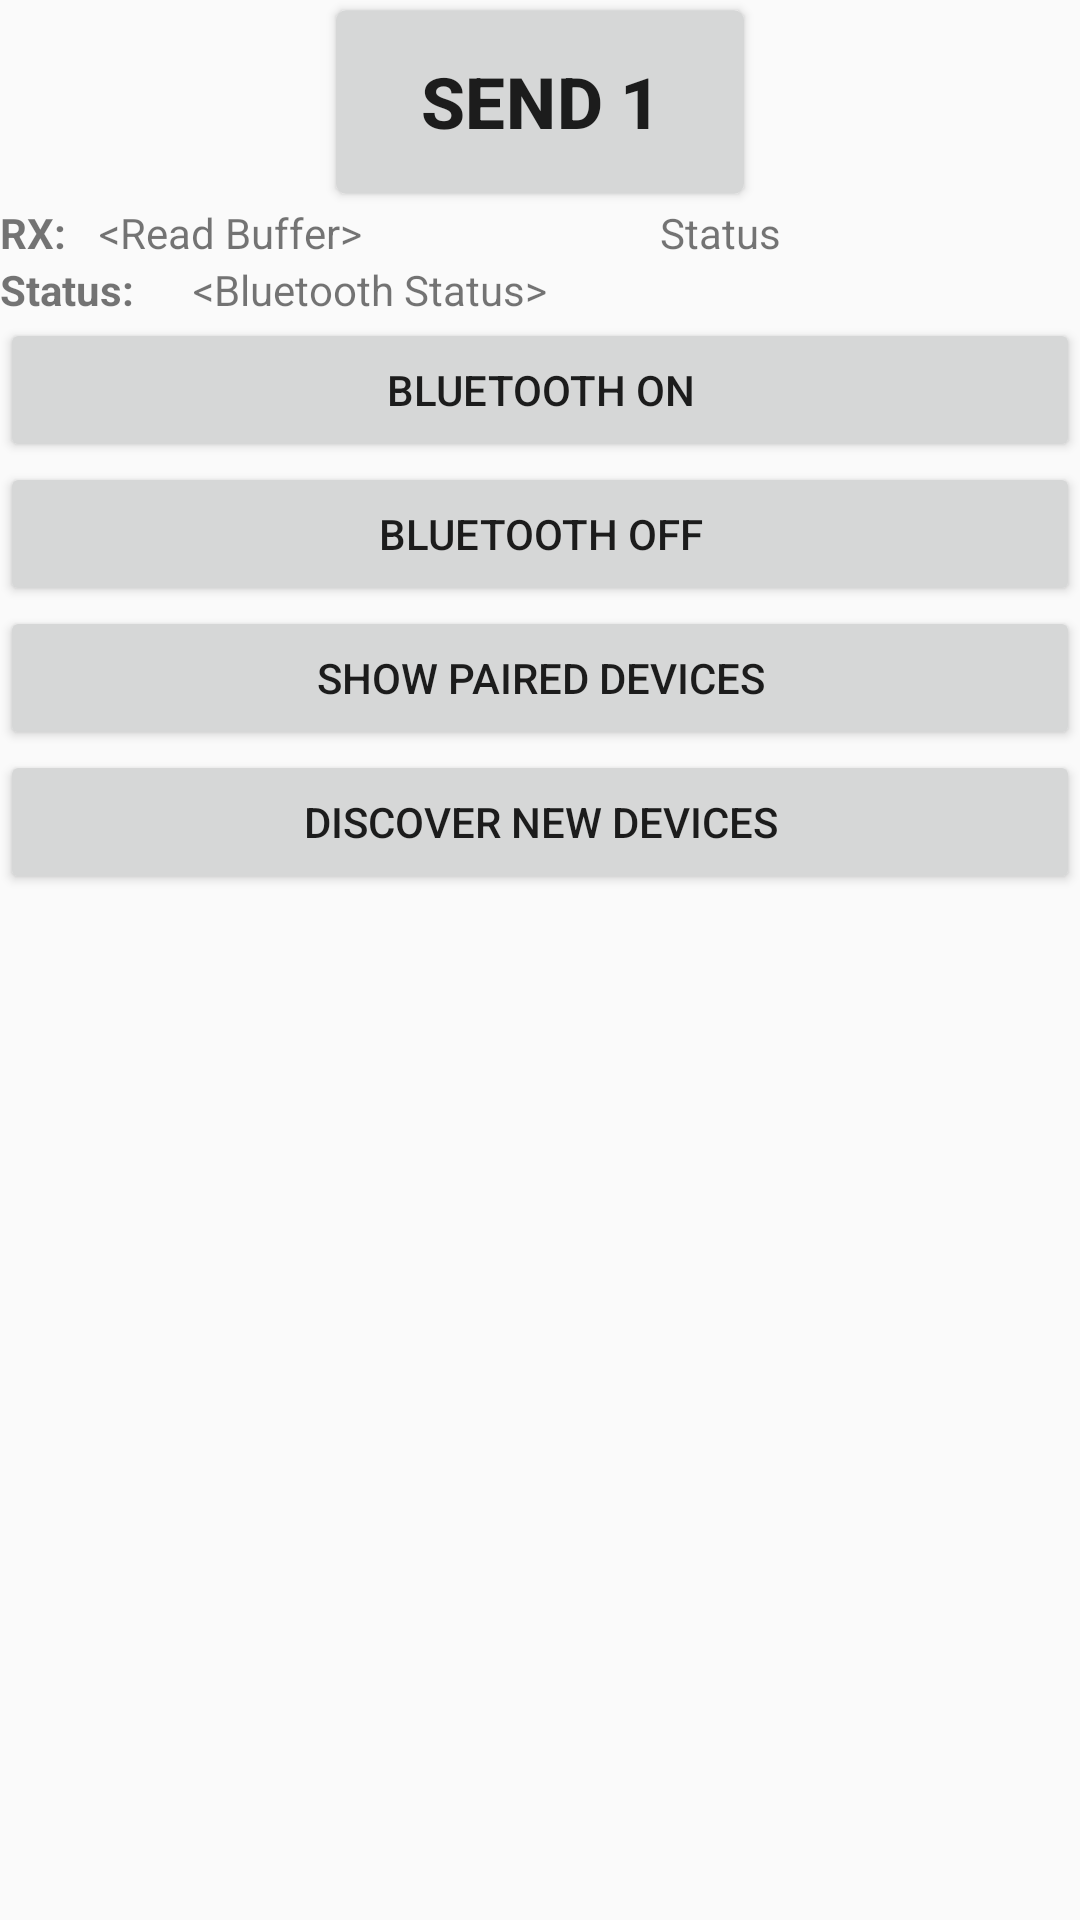

Reconstruct the res/layout file that produces this screen, plus the resources it refers to.
<!-- AndroidManifest.xml: application theme AppTheme -->
<!-- res/layout/bluetooth.xml -->
<LinearLayout xmlns:android="http://schemas.android.com/apk/res/android"
    xmlns:app="http://schemas.android.com/apk/res-auto"
    xmlns:tools="http://schemas.android.com/tools"
    android:layout_width="match_parent"
    android:layout_height="match_parent"

    tools:context=".Bluetooth"
    android:orientation="vertical">

        <LinearLayout
            android:orientation="vertical"
            android:layout_width="match_parent"
            android:layout_height="match_parent">

            <Button
                android:layout_width="wrap_content"
                android:layout_height="wrap_content"
                android:text="SEND 1"
                android:id="@+id/buttonLED"
                android:layout_marginTop="10dp"
                android:checked="false"
                android:layout_alignLeft="@+id/bluetoothStatus"
                android:layout_alignStart="@+id/bluetoothStatus"
                android:scaleX="1.7"
                android:scaleY="1.7"
                android:textStyle="bold"
                android:layout_gravity="center_horizontal"
                android:onClick="sendInformation"/>

            <LinearLayout
                android:orientation="horizontal"
                android:layout_width="match_parent"
                android:layout_marginTop="10dp"
                android:layout_height="wrap_content">
                <TextView
                    android:layout_width="wrap_content"
                    android:layout_height="wrap_content"
                    android:layout_weight="0.1"
                    android:text="RX:"
                    android:ellipsize="end"
                    android:maxLines="1"
                    android:textStyle="bold" />
                <TextView
                    android:layout_width="wrap_content"
                    android:layout_height="wrap_content"
                    android:layout_weight="0.9"
                    android:ellipsize="end"
                    android:maxLines="1"
                    android:text="&lt;Read Buffer>"
                    android:id="@+id/readBuffer"
                    android:layout_centerHorizontal="true" />
                <TextView
                    android:layout_width="wrap_content"
                    android:layout_height="wrap_content"
                    android:layout_weight="0.9"
                    android:ellipsize="end"
                    android:maxLines="1"
                    android:text="Status"
                    android:id="@+id/status"
                    android:layout_centerHorizontal="true" />
            </LinearLayout>

            <LinearLayout
                android:orientation="horizontal"
                android:layout_width="match_parent"
                android:layout_height="wrap_content">
                <TextView
                    android:layout_width="wrap_content"
                    android:layout_height="wrap_content"
                    android:layout_weight="0.1"
                    android:text="Status:"
                    android:ellipsize="end"
                    android:maxLines="1"
                    android:textStyle="bold" />
                <TextView
                    android:layout_width="wrap_content"
                    android:layout_height="wrap_content"
                    android:layout_weight="0.9"

                    android:text="&lt;Bluetooth Status>"
                    android:id="@+id/bluetoothStatus"
                    android:ellipsize="end"
                    android:maxLines="1"
                    android:layout_centerHorizontal="true"
                    android:layout_alignTop="@+id/checkboxLED1" />
            </LinearLayout>

            <Button
                android:layout_width="match_parent"
                android:layout_height="wrap_content"
                android:text="Bluetooth ON"
                android:id="@+id/scan"
                android:layout_centerVertical="true"
                android:layout_toStartOf="@+id/off"
                android:layout_toLeftOf="@+id/off" />

            <Button
                android:layout_width="match_parent"
                android:layout_height="wrap_content"
                android:text="Bluetooth OFF"
                android:id="@+id/off"
                android:layout_alignBottom="@+id/scan"
                android:layout_toEndOf="@+id/PairedBtn"
                android:layout_toRightOf="@+id/PairedBtn" />

            <Button
                android:layout_width="match_parent"
                android:layout_height="wrap_content"
                android:text="Show paired Devices"
                android:id="@+id/PairedBtn"
                android:layout_below="@+id/scan"
                android:layout_toStartOf="@+id/discover"
                android:layout_toLeftOf="@+id/discover" />

            <Button
                android:layout_width="match_parent"
                android:layout_height="wrap_content"
                android:text="Discover New Devices"
                android:id="@+id/discover"
                android:layout_below="@+id/off"
                android:layout_toRightOf="@+id/checkboxLED1"
                android:layout_toEndOf="@+id/checkboxLED1" />

            <ListView
                android:layout_width="wrap_content"
                android:layout_height="wrap_content"
                android:id="@+id/devicesListView"
                android:choiceMode="singleChoice"
                android:layout_below="@+id/PairedBtn"
                android:layout_alignRight="@+id/off"
                android:layout_alignEnd="@+id/off" />

        </LinearLayout>

</LinearLayout>
<!-- resources referenced by this layout -->
<resources>
  <style name="AppTheme" parent="Theme.AppCompat.Light.NoActionBar">
          
          <item name="colorPrimary">@color/colorPrimary</item>
          <item name="colorPrimaryDark">@color/colorPrimaryDark</item>
          <item name="colorAccent">@color/colorAccent</item>
      </style>
  <color name="colorPrimary">#3F51B5</color>
  <color name="colorPrimaryDark">#303F9F</color>
  <color name="colorAccent">#FF4081</color>
</resources>
